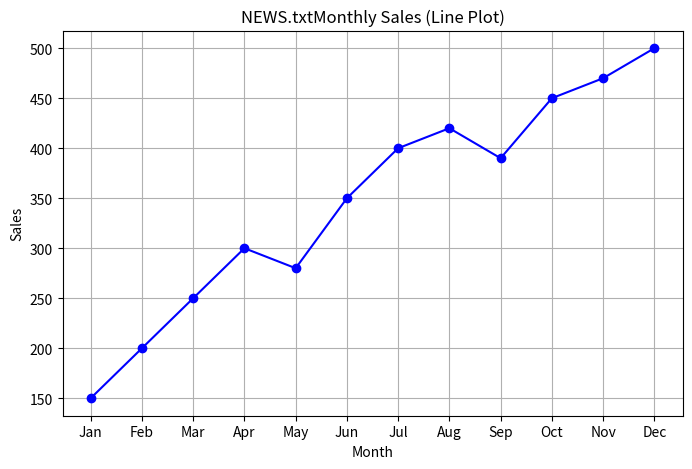
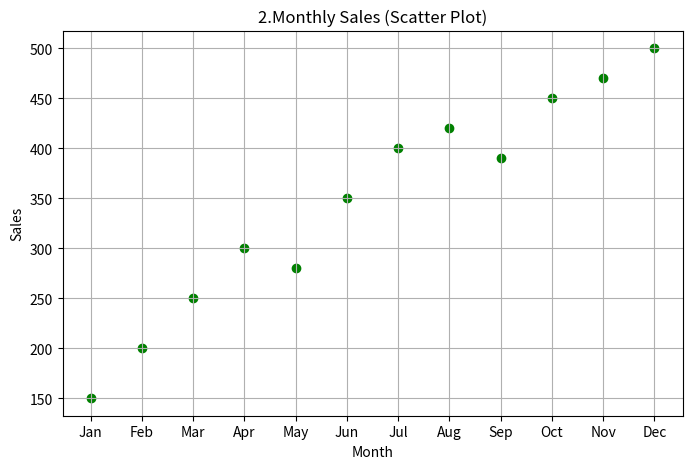
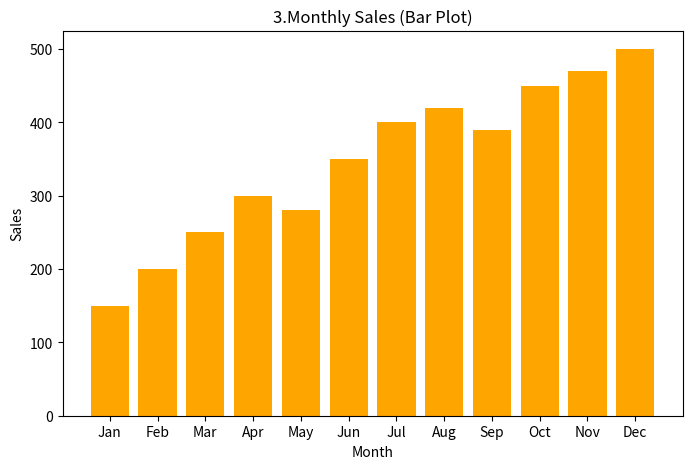

Here is the Python script that generated these plots, in order:
import matplotlib.pyplot as plt
months = ['Jan', 'Feb', 'Mar', 'Apr', 'May', 'Jun', 
          'Jul', 'Aug', 'Sep', 'Oct', 'Nov', 'Dec']
sales = [150, 200, 250, 300, 280, 350, 400, 420, 390, 450, 470, 500]
plt.figure(figsize=(8, 5))
plt.plot(months, sales, marker='o', linestyle='-', color='blue')
plt.title('NEWS.txtMonthly Sales (Line Plot)')
plt.xlabel('Month')
plt.ylabel('Sales')
plt.grid(True)
plt.show()
plt.figure(figsize=(8, 5))
plt.scatter(months, sales, color='green')
plt.title('2.Monthly Sales (Scatter Plot)')
plt.xlabel('Month')
plt.ylabel('Sales')
plt.grid(True)
plt.show()
plt.figure(figsize=(8, 5))
plt.bar(months, sales, color='orange')
plt.title('3.Monthly Sales (Bar Plot)')
plt.xlabel('Month')
plt.ylabel('Sales')
plt.show()
